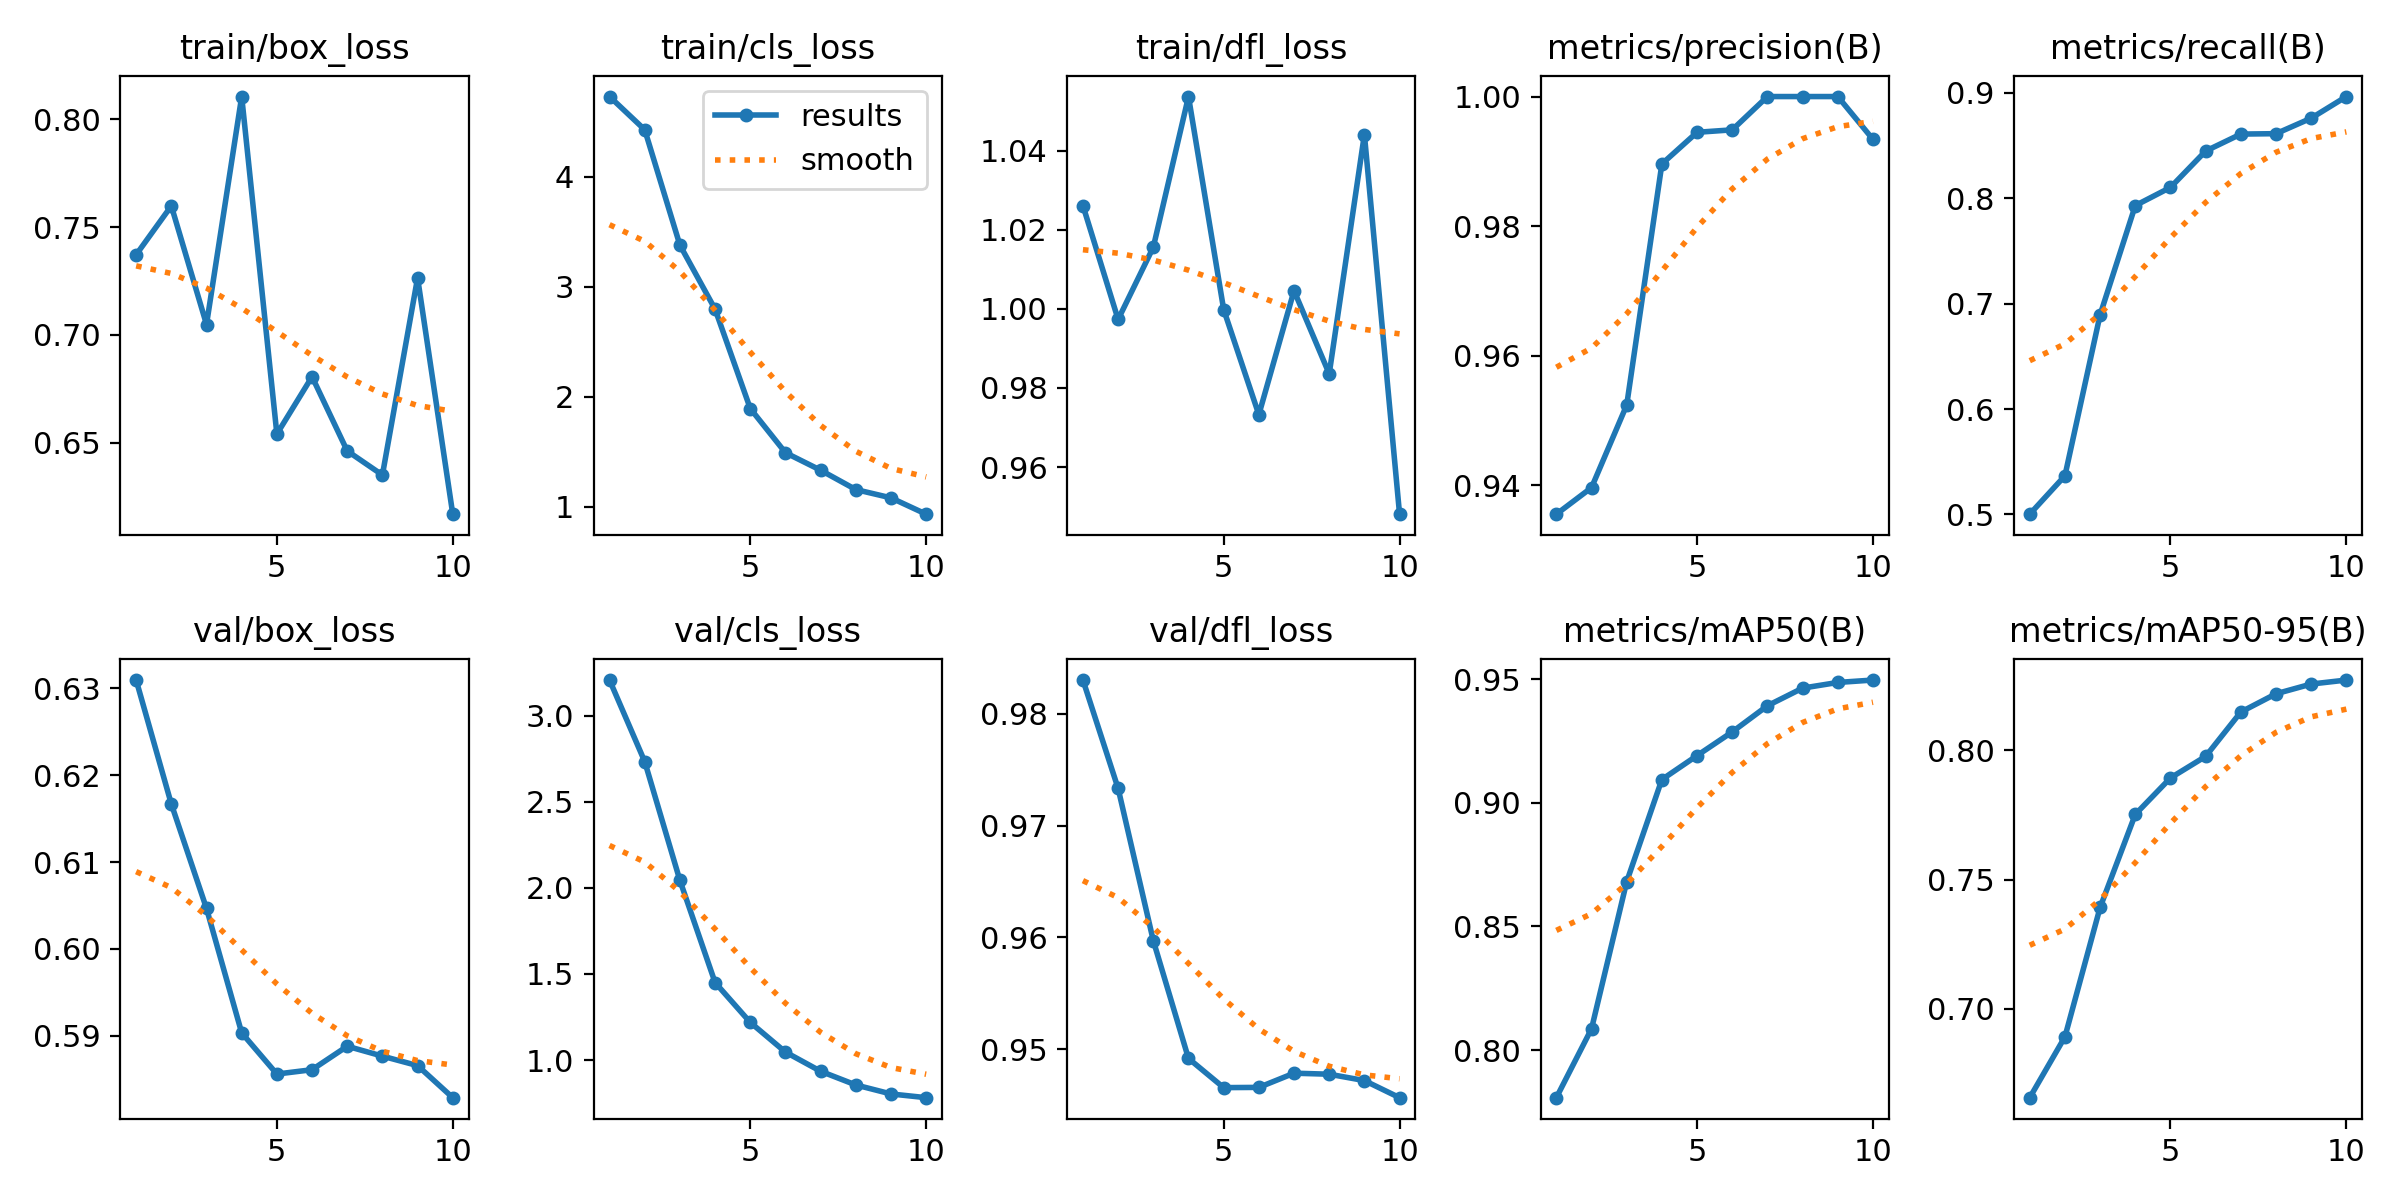

The data file committed next to this chart (first rows):
epoch, train/box_loss, train/cls_loss, train/dfl_loss, metrics/precision(B), metrics/recall(B), metrics/mAP50(B), metrics/mAP50-95(B), val/box_loss, val/cls_loss, val/dfl_loss, lr/pg0, lr/pg1, lr/pg2
1, 0.7372, 4.73, 1.026, 0.9355, 0.5003, 0.7808, 0.6656, 0.631, 3.208, 0.983, 3.57e-06, 3.57e-06, 3.57e-06
2, 0.7598, 4.428, 0.9973, 0.9396, 0.5367, 0.8086, 0.6892, 0.6167, 2.734, 0.9733, 7.5053e-06, 7.5053e-06, 7.5053e-06
3, 0.7048, 3.379, 1.016, 0.9524, 0.6894, 0.8681, 0.7392, 0.6047, 2.044, 0.9597, 1.0498e-05, 1.0498e-05, 1.0498e-05
4, 0.8105, 2.796, 1.054, 0.9896, 0.7931, 0.9094, 0.7752, 0.5903, 1.45, 0.9492, 1.2549e-05, 1.2549e-05, 1.2549e-05
5, 0.6541, 1.893, 0.9998, 0.9945, 0.8103, 0.9191, 0.7893, 0.5856, 1.219, 0.9466, 1.3656e-05, 1.3656e-05, 1.3656e-05
6, 0.6806, 1.492, 0.9732, 0.9949, 0.8448, 0.9286, 0.7976, 0.5861, 1.046, 0.9466, 1.3822e-05, 1.3822e-05, 1.3822e-05
7, 0.6462, 1.332, 1.005, 1, 0.8609, 0.9392, 0.8148, 0.5888, 0.9349, 0.9478, 1.3045e-05, 1.3045e-05, 1.3045e-05
8, 0.6351, 1.157, 0.9836, 1, 0.8613, 0.9463, 0.8219, 0.5877, 0.8554, 0.9477, 1.1325e-05, 1.1325e-05, 1.1325e-05
9, 0.7265, 1.081, 1.044, 1, 0.876, 0.9486, 0.8256, 0.5866, 0.8032, 0.9472, 8.6632e-06, 8.6632e-06, 8.6632e-06
10, 0.6169, 0.9329, 0.9481, 0.9934, 0.8965, 0.9496, 0.8272, 0.5829, 0.7815, 0.9456, 5.0587e-06, 5.0587e-06, 5.0587e-06
